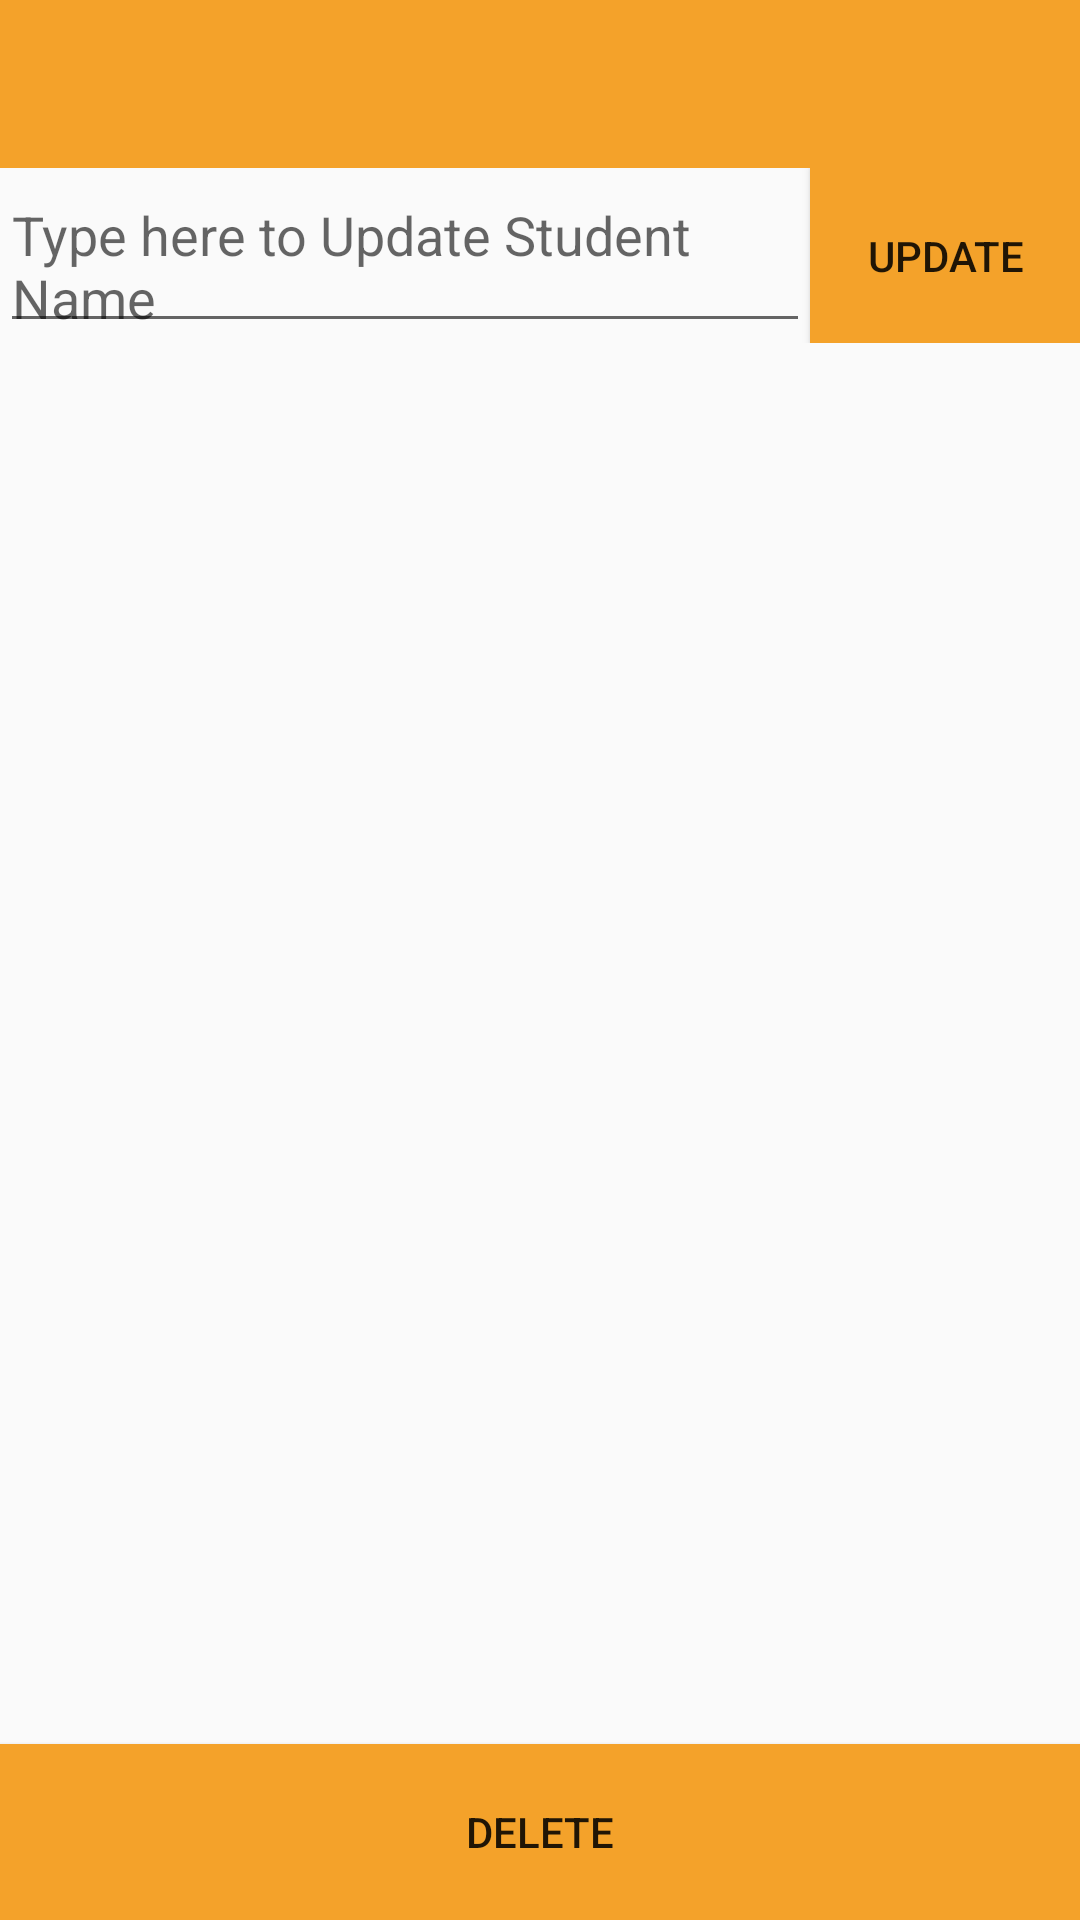

Write the Android layout XML for this screen, with the resource values it uses.
<!-- AndroidManifest.xml: application theme AppTheme -->
<!-- res/layout/activity_attendence__report.xml -->
<?xml version="1.0" encoding="utf-8"?>
<LinearLayout xmlns:android="http://schemas.android.com/apk/res/android"
    xmlns:app="http://schemas.android.com/apk/res-auto"
    xmlns:tools="http://schemas.android.com/tools"
    android:weightSum="2"
    android:layout_width="match_parent"
    android:layout_height="match_parent"
    android:orientation="vertical"
    tools:context=".Attendence_Report">

    <androidx.appcompat.widget.Toolbar

        android:id="@+id/toolbar"
        android:layout_width="match_parent"
        android:layout_height="wrap_content"
        android:background="?attr/colorPrimary"
        android:minHeight="?attr/actionBarSize"
        android:theme="?attr/actionBarTheme"
        tools:layout_editor_absoluteX="1dp"
        tools:layout_editor_absoluteY="10dp" />

    <LinearLayout
        android:layout_width="match_parent"
        android:layout_height="0dp"
        android:layout_weight=".2"
        android:weightSum="2"
        android:orientation="horizontal">

        <EditText
            android:layout_width="0dp"
            android:layout_height="match_parent"
            android:layout_weight="1.5"
            android:id="@+id/upName"
            android:hint="Type here to Update Student Name">

        </EditText>
        <Button
            android:layout_width="0dp"
            android:layout_height="match_parent"
            android:layout_weight="0.5"
            android:text="UPDATE"
            android:id="@+id/updateName"
            android:background="@color/colorPrimaryDark">

        </Button>
    </LinearLayout>

    <ListView
        android:layout_width="match_parent"
        android:layout_height="0dp"
        android:layout_weight="1.6"
        android:id="@+id/reportView">

    </ListView>

    <Button
        android:layout_width="match_parent"
        android:layout_height="0dp"
        android:layout_weight=".2"
        android:text="Delete"
        android:background="@color/colorPrimaryDark"
        android:id="@+id/deleteStudent">

    </Button>

</LinearLayout>
<!-- resources referenced by this layout -->
<resources>
  <color name="colorPrimaryDark">#F4A22A</color>
  <style name="AppTheme" parent="Theme.AppCompat.Light.DarkActionBar">
          
          <item name="colorPrimary">@color/colorPrimaryDark</item>
          <item name="colorPrimaryDark">@color/colorPrimaryDark</item>
          <item name="colorAccent">@color/colorAccent</item>
      </style>
  <color name="colorAccent">#DF7C5C</color>
</resources>
